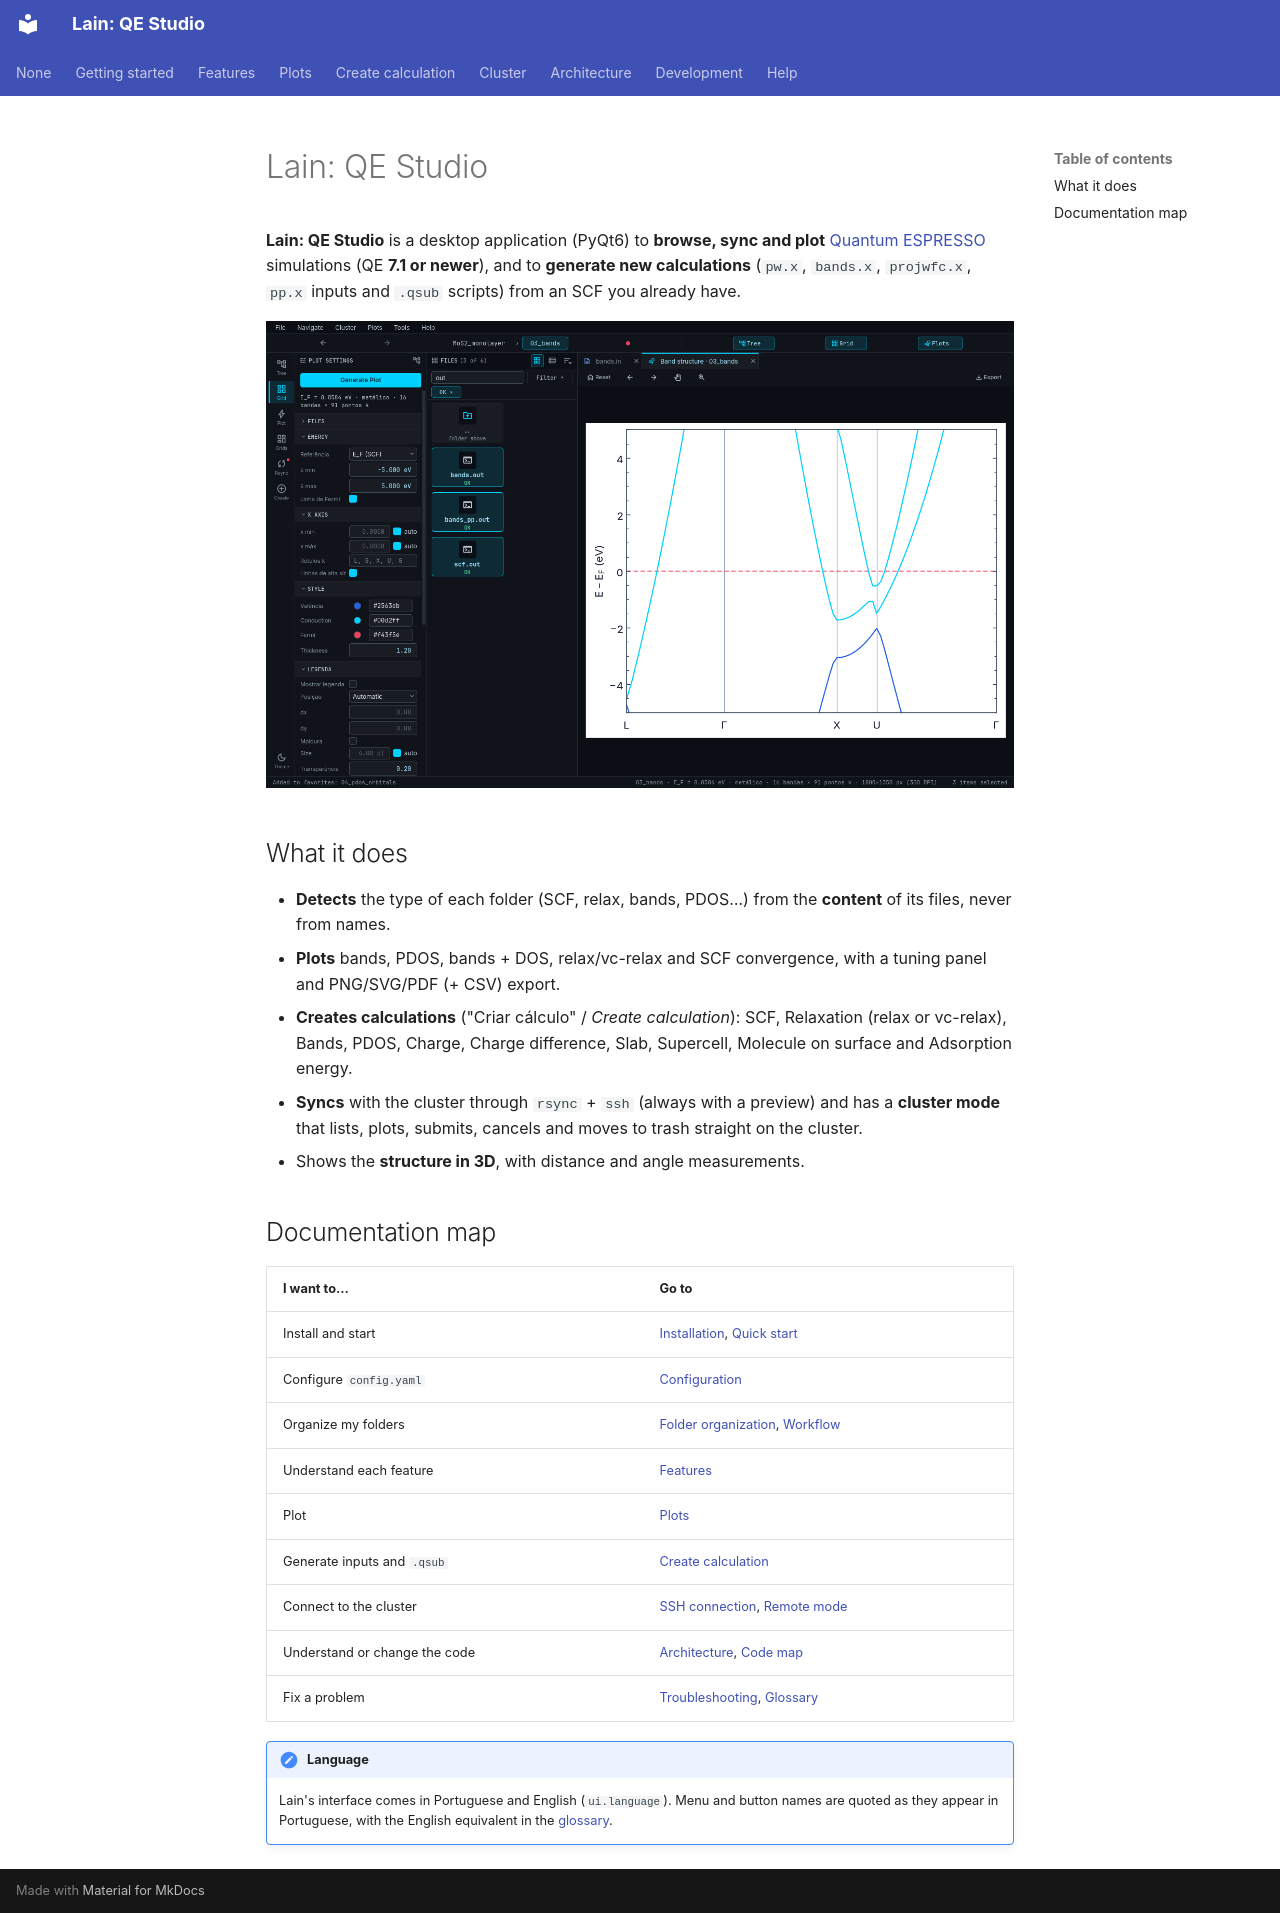

repository: Mariano17omega/Lain · page: en/index.html · generator: mkdocs

# Lain: QE Studio

**Lain: QE Studio** is a desktop application (PyQt6) to **browse, sync and plot**
[Quantum ESPRESSO](https://www.quantum-espresso.org/) simulations (QE **7.1 or newer**), and to **generate new
calculations** (`pw.x`, `bands.x`, `projwfc.x`, `pp.x` inputs and `.qsub` scripts) from an SCF you already have.

![Main window](assets/main_dark_en.png)

## What it does

- **Detects** the type of each folder (SCF, relax, bands, PDOS…) from the **content** of its files, never from names.
- **Plots** bands, PDOS, bands + DOS, relax/vc-relax and SCF convergence, with a tuning panel and PNG/SVG/PDF
  (+ CSV) export.
- **Creates calculations** ("Criar cálculo" / *Create calculation*): SCF, Relaxation (relax or vc-relax), Bands,
  PDOS, Charge, Charge difference, Slab, Supercell, Molecule on surface and Adsorption energy.
- **Syncs** with the cluster through `rsync` + `ssh` (always with a preview) and has a **cluster mode** that lists,
  plots, submits, cancels and moves to trash straight on the cluster.
- Shows the **structure in 3D**, with distance and angle measurements.

## Documentation map

| I want to… | Go to |
|---|---|
| Install and start | [Installation](installation.md), [Quick start](quickstart.md) |
| Configure `config.yaml` | [Configuration](config.md) |
| Organize my folders | [Folder organization](folders.md), [Workflow](workflow.md) |
| Understand each feature | [Features](features/index.md) |
| Plot | [Plots](plots/index.md) |
| Generate inputs and `.qsub` | [Create calculation](create-calc/index.md) |
| Connect to the cluster | [SSH connection](ssh.md), [Remote mode](remote-mode.md) |
| Understand or change the code | [Architecture](architecture/index.md), [Code map](code-map.md) |
| Fix a problem | [Troubleshooting](troubleshooting.md), [Glossary](glossary.md) |

!!! note "Language"
    Lain's interface comes in Portuguese and English (`ui.language`). Menu and button names are quoted as they
    appear in Portuguese, with the English equivalent in the [glossary](glossary.md).
